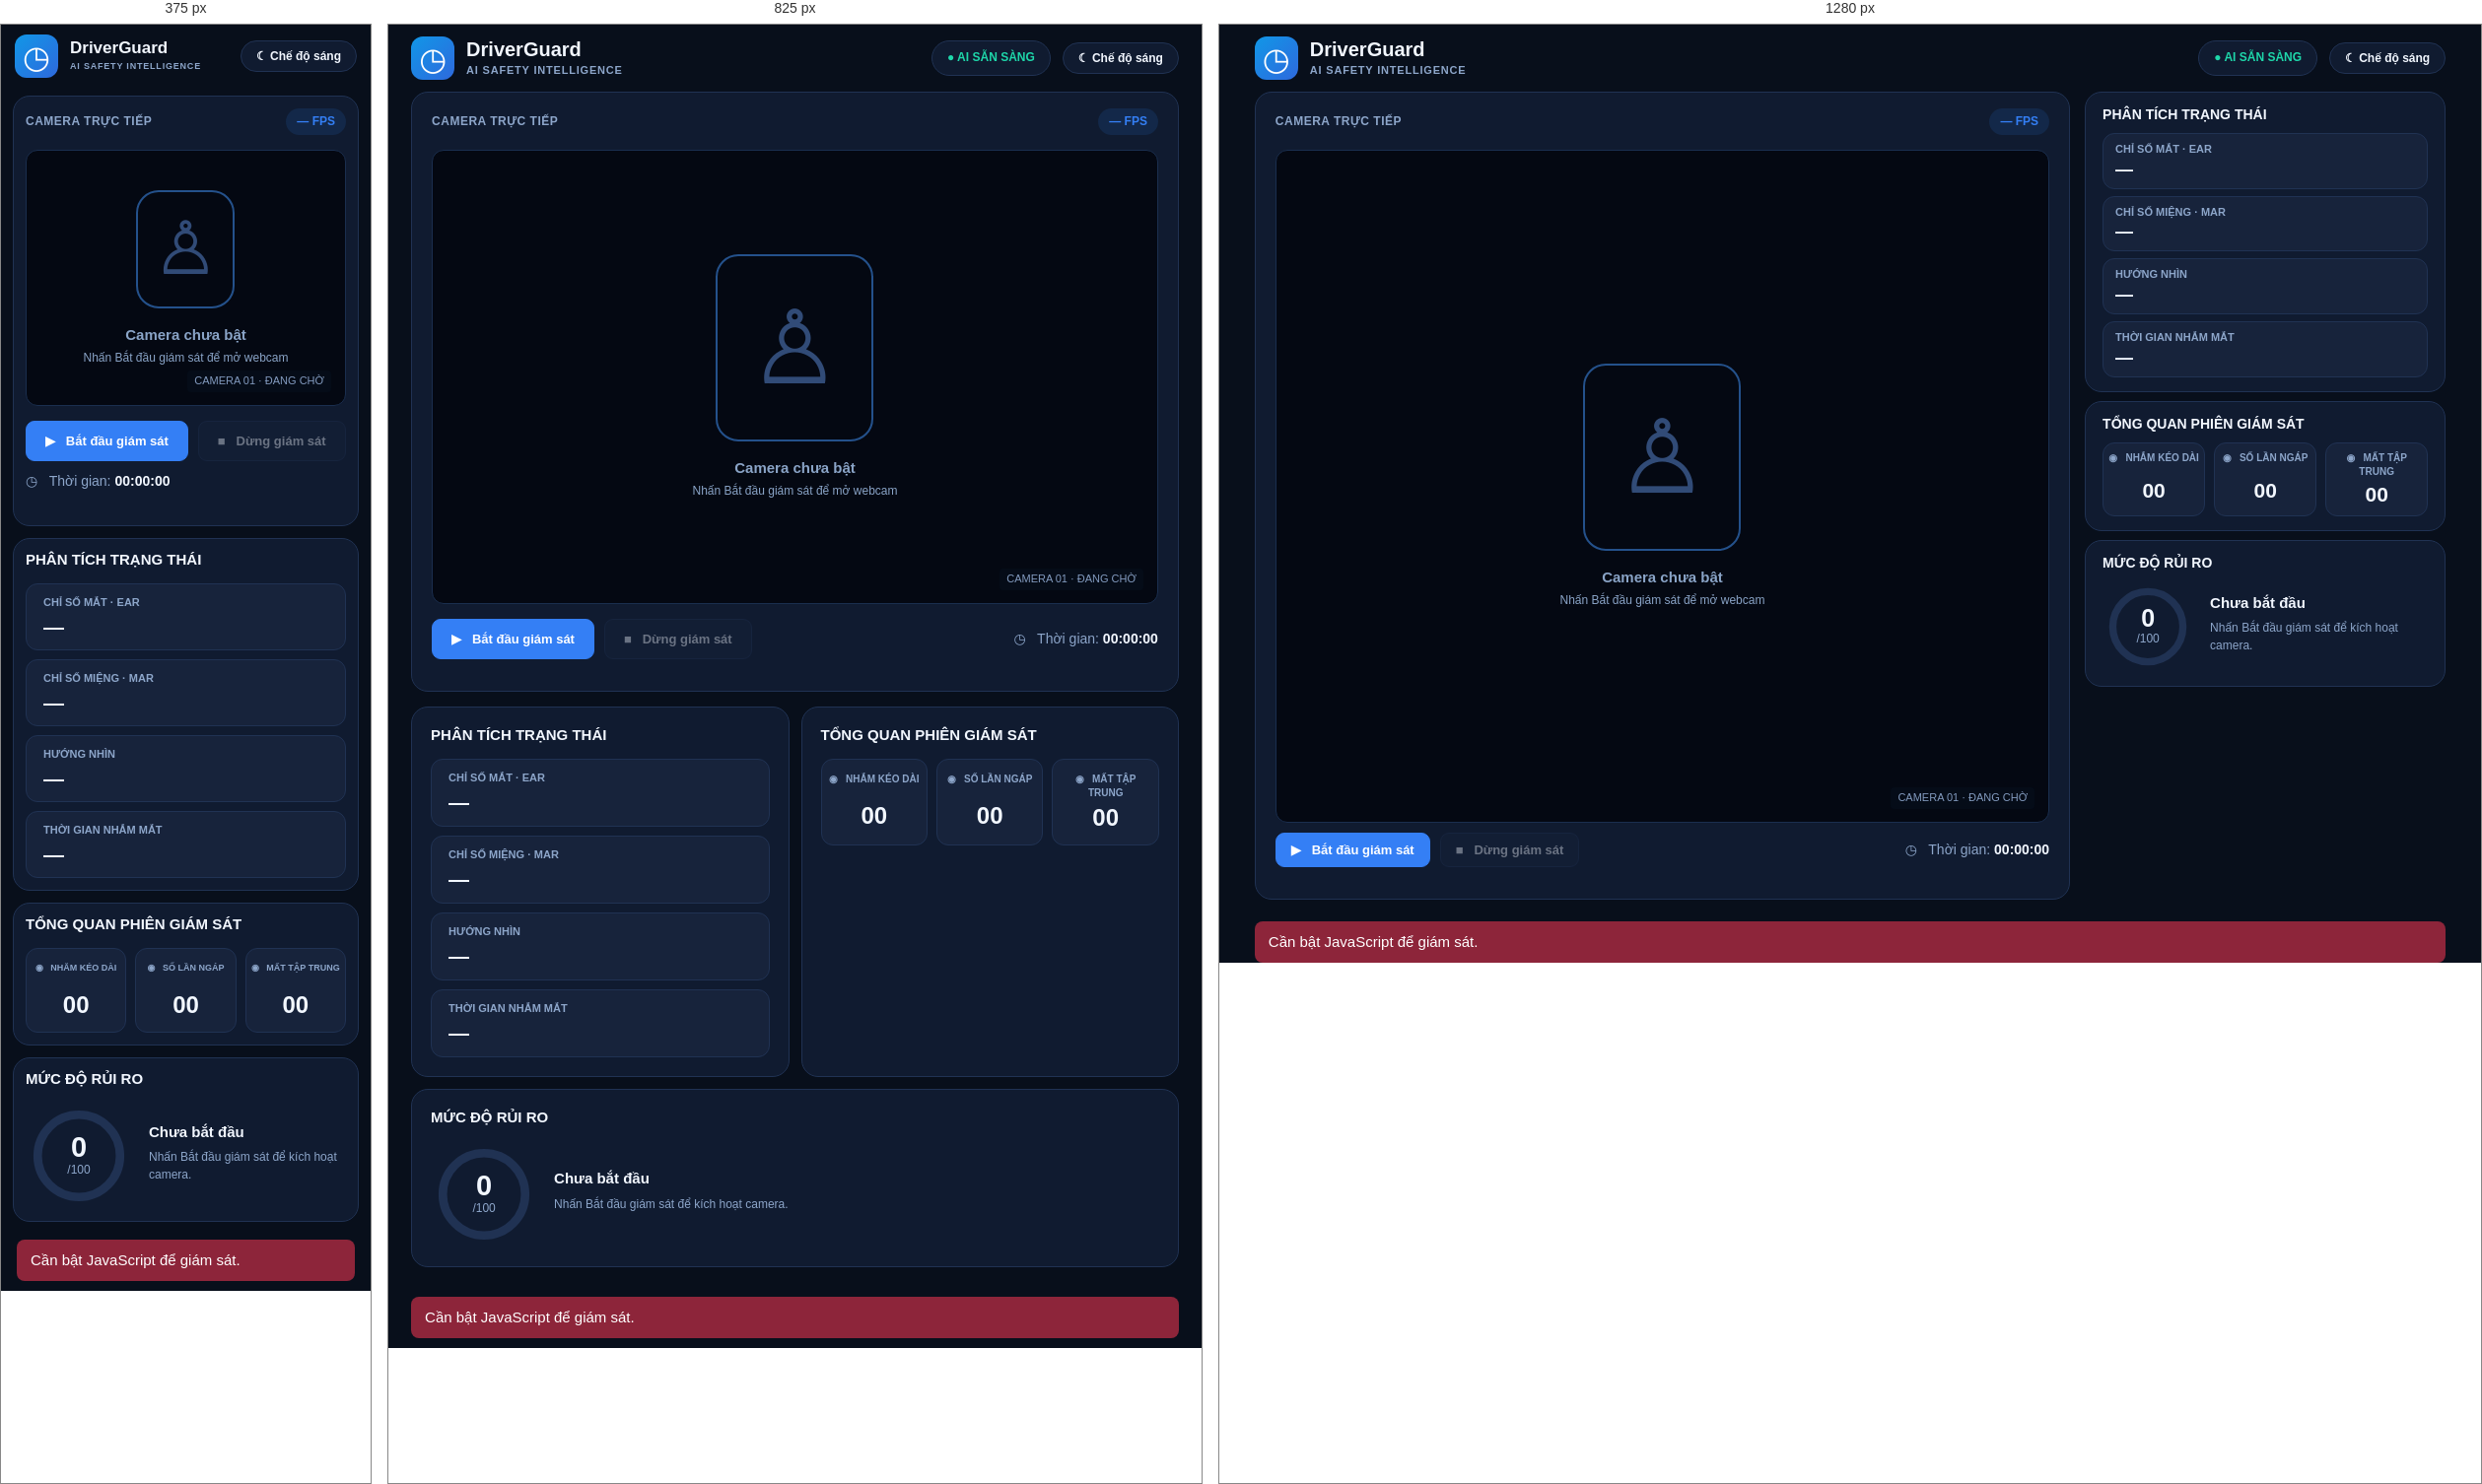
Rendered at 375 px, 825 px and 1280 px, left to right.

<!-- file: live.html -->
<!doctype html><html lang="vi"><head><meta charset="utf-8"><meta name="viewport" content="width=device-width,initial-scale=1"><title>DriverGuard · AI Safety Intelligence</title><link rel="stylesheet" href="live.css"><script defer src="voice.js"></script><script defer src="live.js"></script></head><body>
<header><div class="brand"><span class="logo">◷</span><div><strong>DriverGuard</strong><small>AI SAFETY INTELLIGENCE</small></div></div><div class="header-actions"><span id="ai-status" class="badge">● AI SẴN SÀNG</span><button id="theme">☾ Chế độ sáng</button></div></header>
<div id="connection-error" role="alert" class="error" hidden></div>
<main><section class="camera-card card"><div class="section-heading"><b>CAMERA TRỰC TIẾP</b><span id="fps" class="live-pill">— FPS</span></div><div class="feed"><img id="video" alt="Hình ảnh webcam trực tiếp" hidden><div id="empty"><div class="person-icon">♙</div><strong id="empty-title">Camera chưa bật</strong><small id="empty-detail">Nhấn Bắt đầu giám sát để mở webcam</small></div><span id="camera-info">CAMERA 01 · ĐANG CHỜ</span></div><div class="control-row"><button id="start" class="primary">▶ &nbsp; Bắt đầu giám sát</button><button id="stop" disabled>■ &nbsp; Dừng giám sát</button><span class="timer">◷ &nbsp; Thời gian: <b id="duration">00:00:00</b></span></div><p id="status-text" class="camera-status" aria-live="polite"></p></section>
<section class="right"><div class="card panel"><h2>PHÂN TÍCH TRẠNG THÁI</h2><div class="measurement"><small>CHỈ SỐ MẮT · EAR</small><strong id="ear">—</strong></div><div class="measurement"><small>CHỈ SỐ MIỆNG · MAR</small><strong id="mar">—</strong></div><div class="measurement"><small>HƯỚNG NHÌN</small><strong id="head-state">—</strong></div><div class="measurement"><small>THỜI GIAN NHẮM MẮT</small><strong id="closure">—</strong></div></div>
<div class="card panel"><h2>TỔNG QUAN PHIÊN GIÁM SÁT</h2><div class="overview"><div><small>◉ &nbsp; NHẮM KÉO DÀI</small><strong id="drowsiness">00</strong></div><div><small>◉ &nbsp; SỐ LẦN NGÁP</small><strong id="yawns">00</strong></div><div><small>◉ &nbsp; MẤT TẬP TRUNG</small><strong id="distractions">00</strong></div></div></div>
<div class="card panel risk"><h2>MỨC ĐỘ RỦI RO</h2><div class="risk-body"><div class="gauge"><svg viewBox="0 0 150 150" aria-hidden="true"><circle class="track" cx="75" cy="75" r="58"/><circle id="gauge" cx="75" cy="75" r="58"/></svg><div><strong id="score">0</strong><small>/100</small></div></div><div><strong id="risk-level">Chưa bắt đầu</strong><p id="risk-note">Nhấn Bắt đầu giám sát để kích hoạt camera.</p></div></div></div></section></main>
<div id="alarm-overlay" class="alarm-overlay" role="dialog" aria-modal="true" aria-label="Cảnh báo buồn ngủ" hidden><button id="alarm-circle" class="alarm-circle" aria-label="Xác nhận đã tỉnh"><span class="alarm-icon">!</span><strong id="alarm-title">BẠN CÓ TỈNH KHÔNG?</strong><span id="countdown">10.0s</span><small id="alarm-action">CHẠM VÀO ĐÂY ĐỂ XÁC NHẬN</small></button></div>
<noscript><p class="error">Cần bật JavaScript để giám sát.</p></noscript></body></html>


/* @media block from live.css */
@media(max-width:1050px){main{grid-template-columns:1fr}.feed{max-height:none}.right{display:grid;grid-template-columns:repeat(2,1fr)}.right .risk{grid-column:1/-1}}

/* @media block from live.css */
@media(max-width:600px){header{padding:10px 14px;height:auto}.brand strong{font-size:17px}.brand small{font-size:9px}.badge{display:none}main{padding:8px 12px;gap:12px}.camera-card,.panel{padding:12px}.feed{min-height:260px}.person-icon{width:100px;height:120px;font-size:75px}.timer{margin-left:0}.right{display:flex}.measurement{min-height:59px}.overview small{font-size:9px}}

/* @media block from live.css */
@media(min-width:1051px){
 body{height:100dvh;overflow:hidden}
 main{height:calc(100dvh - 68px);min-height:0;overflow:hidden;padding-bottom:12px}
 .camera-card{min-height:0}
 .feed{flex:1;min-height:0;max-height:none;aspect-ratio:auto}
 .right{min-height:0;gap:9px}
 .panel{padding:14px 17px}
 .panel h2{margin-bottom:10px;font-size:14px}
 .measurement{min-height:0;padding:8px 12px;margin-top:7px}
 .measurement strong{font-size:18px;line-height:1.1}
 .overview div{padding:8px 3px 6px}
 .overview small{min-height:25px}
 .overview strong{font-size:21px}
 .gauge{width:92px;height:92px}
 .gauge strong{font-size:25px}
 .control-row{padding-top:10px}
 .control-row button{padding:9px 15px}
}

/* @media block from live.css */
@media(min-width:1051px) and (max-height:680px){
 .panel{padding:10px 14px}.measurement{padding:5px 10px;margin-top:4px}
 .measurement strong{font-size:16px}.overview div{padding:4px 2px}
 .gauge{width:75px;height:75px}.risk-body p{margin:2px 0}
}